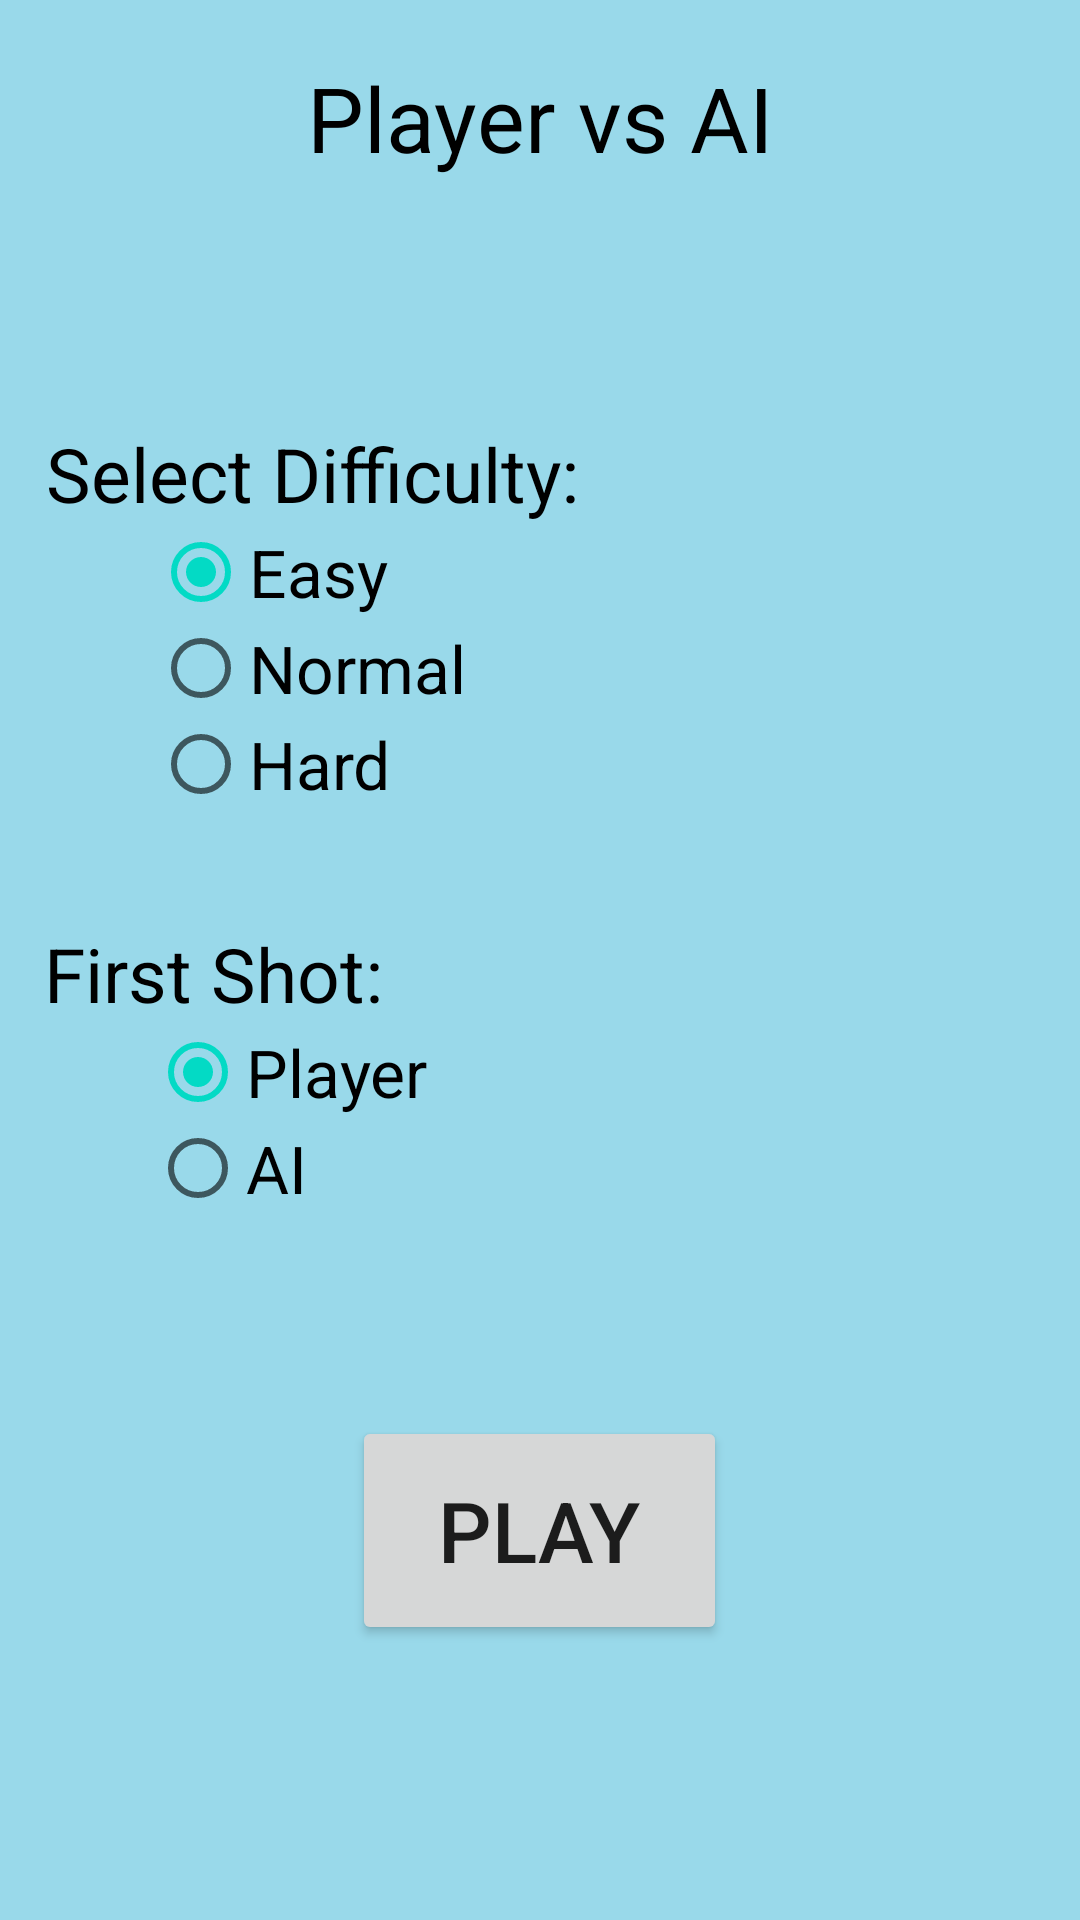

Here is an Android app screen rendered from its layout file. Give the layout XML and the strings, colors and styles it references.
<!-- AndroidManifest.xml: application theme AppTheme -->
<!-- res/layout/config_main.xml -->
<?xml version="1.0" encoding="utf-8"?>
<LinearLayout xmlns:android="http://schemas.android.com/apk/res/android"
    android:layout_width="match_parent"
    android:layout_height="match_parent"
    android:orientation="horizontal"
    android:background="#99d9ea">

    <LinearLayout
        android:orientation="vertical"
        android:layout_width="match_parent"
        android:layout_height="match_parent"
        android:weightSum="1">

        <TextView
            android:layout_width="wrap_content"
            android:layout_height="wrap_content"
            android:text="@string/PvsA"
            android:id="@+id/textView2"
            android:textColor="#000000"
            android:textSize="30sp"
            android:layout_gravity="center"
            android:layout_weight="0.08"
            android:gravity="bottom" />

        <TextView
            android:layout_width="208dp"
            android:layout_height="wrap_content"
            android:text="@string/select"
            android:id="@+id/textView3"
            android:textColor="#000000"
            android:gravity="center_vertical|center_horizontal|bottom"
            android:layout_weight="0.34"
            android:textSize="25sp" />

        <RelativeLayout
            android:layout_width="match_parent"
            android:layout_height="133dp">
        <RadioGroup xmlns:android="http://schemas.android.com/apk/res/android"
            android:layout_width="fill_parent"
            android:layout_height="wrap_content"
            android:orientation="vertical"
            android:id="@+id/Difficulty"
            android:checkedButton="@+id/difficulty">
            <RadioButton
                android:layout_width="140dp"
                android:layout_height="wrap_content"
                android:text="@string/Easy"
                android:id="@+id/Easy"
                android:checked="true"
                android:textSize="22sp"
                android:layout_marginLeft="51dp"
                android:layout_marginStart="51dp"
                />

            <RadioButton
                android:layout_width="wrap_content"
                android:layout_height="wrap_content"
                android:text="@string/Normal"
                android:id="@+id/Normal"
                android:checked="false"
                android:textSize="22sp"
                android:layout_marginLeft="51dp" />

            <RadioButton
                android:layout_width="wrap_content"
                android:layout_height="wrap_content"
                android:text="@string/Hard"
                android:id="@+id/Hard"
                android:checked="false"
                android:textSize="22sp"
                android:layout_marginLeft="51dp" />
        </RadioGroup>
        </RelativeLayout>

        <TextView
            android:layout_width="142dp"
            android:layout_height="wrap_content"
            android:text="@string/First"
            android:id="@+id/textView5"
            android:textColor="#000000"
            android:gravity="center_vertical|center_horizontal|bottom"
            android:textSize="25sp" />

        <RelativeLayout
            android:layout_width="match_parent"
            android:layout_height="102dp"
            android:layout_weight="0.12">
        <RadioGroup xmlns:android="http://schemas.android.com/apk/res/android"
            android:layout_width="wrap_content"
            android:layout_height="wrap_content"
            android:orientation="vertical"
            android:id="@+id/Shot"
            android:checkedButton="@+id/shot">
            <RadioButton
                android:layout_width="140dp"
                android:layout_height="wrap_content"
                android:text="@string/Player"
                android:id="@+id/Player"
                android:checked="true"
                android:textSize="22sp"
                android:layout_marginLeft="50dp"
                android:layout_marginStart="50dp" />

            <RadioButton
                android:layout_width="140dp"
                android:layout_height="wrap_content"
                android:text="@string/AI"
                android:id="@+id/AI"
                android:checked="false"
                android:textSize="22sp"
                android:layout_marginLeft="50dp" />
        </RadioGroup>
        </RelativeLayout>

        <Button
            android:layout_width="125dp"
            android:layout_height="wrap_content"
            android:text="@string/Play"
            android:id="@+id/Play"
            android:onClick="startPvE"
            android:layout_gravity="center_horizontal"
            android:layout_weight="0.08"
            android:textSize="28sp" />

    </LinearLayout>
</LinearLayout>
<!-- resources referenced by this layout -->
<resources>
  <string name="AI">AI</string>
  <string name="Easy">Easy</string>
  <string name="First">First Shot:</string>
  <string name="Hard">Hard</string>
  <string name="Normal">Normal</string>
  <string name="Play">Play</string>
  <string name="Player">Player</string>
  <string name="PvsA">Player vs AI</string>
  <string name="select">Select Difficulty:</string>
  <style name="AppTheme" parent="Theme.AppCompat.Light.DarkActionBar">
          
          <item name="colorPrimary">@color/colorPrimary</item>
          <item name="colorPrimaryDark">@color/colorPrimaryDark</item>
          <item name="colorAccent">@color/colorAccent</item>
      </style>
  <!-- not gathered from this repository: default colours our renderer supplied (Android Studio template values) -->
  <color name="colorPrimary">#FF6200EE</color>
  <color name="colorPrimaryDark">#FF3700B3</color>
  <color name="colorAccent">#FF03DAC5</color>
</resources>
